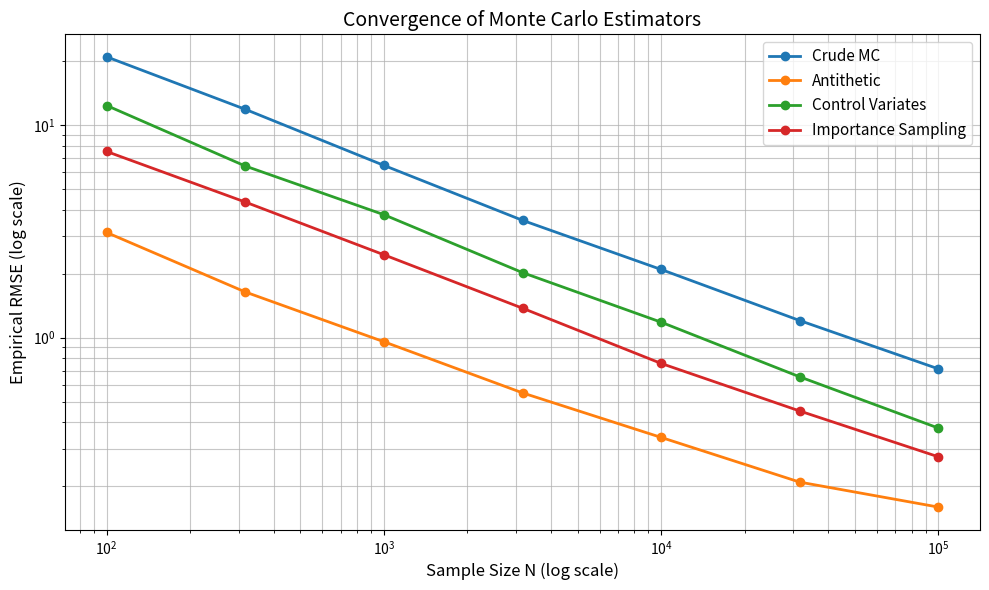
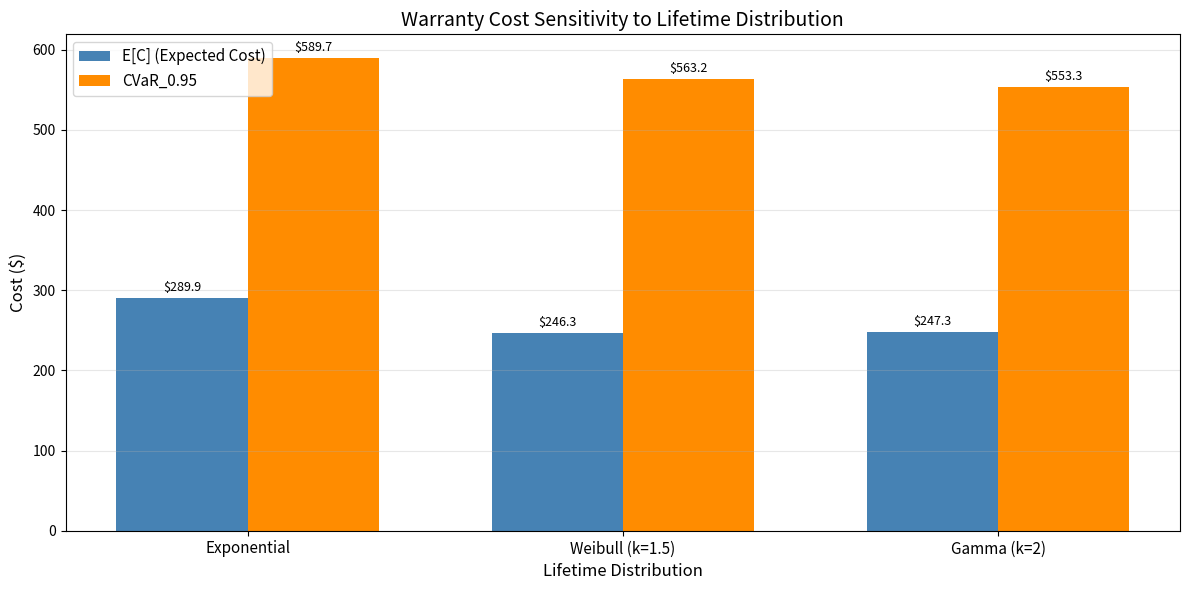

Generate these figures, in order, with matplotlib:
import numpy as np
import matplotlib.pyplot as plt
import scipy.stats as stats
from scipy.special import gamma as gamma_func

# Set random seed for reproducibility
np.random.seed(42)

# --- Constants ---
LAMBDA_EXP = 0.5
N_LARGE = 50000
N_REPLICATIONS = 500


# --- Cost Function ---
def calculate_cost(T):
    """Vectorized cost calculation"""
    C = np.where(T < 3, 200 * (3 - T), 0)
    return C


# --- Estimators ---

def crude_mc(N):
    """Crude Monte Carlo estimator"""
    T = np.random.exponential(scale=1 / LAMBDA_EXP, size=N)
    C = calculate_cost(T)
    return np.mean(C), np.std(C, ddof=1) / np.sqrt(N), C


def antithetic_mc(N):
    """Antithetic variates estimator"""
    N_half = N // 2
    U = np.random.uniform(0, 1, N_half)
    U_anti = 1 - U

    # Inverse CDF for Exponential(lambda=0.5)
    T1 = -2 * np.log(1 - U)
    T2 = -2 * np.log(1 - U_anti)

    C1 = calculate_cost(T1)
    C2 = calculate_cost(T2)

    C_combined = (C1 + C2) / 2
    return np.mean(C_combined), np.std(C_combined, ddof=1) / np.sqrt(N_half), np.concatenate([C1, C2])


def control_variate_mc(N):
    """Control variates estimator with T as control"""
    T = np.random.exponential(scale=1 / LAMBDA_EXP, size=N)
    C = calculate_cost(T)

    mu_T_true = 2.0
    cov_CT = np.cov(C, T)[0, 1]
    var_T = np.var(T, ddof=1)
    beta_hat = cov_CT / var_T

    estimate = np.mean(C) - beta_hat * (np.mean(T) - mu_T_true)

    adjusted_C = C - beta_hat * (T - mu_T_true)
    se = np.std(adjusted_C, ddof=1) / np.sqrt(N)

    return estimate, se, C


def importance_sampling_mc(N):
    """Importance sampling with proposal q(t) = e^-t"""
    # Proposal q(t) = e^-t (Exponential with lambda=1)
    T = np.random.exponential(scale=1.0, size=N)

    # Weight w(t) = f(t)/q(t) = 0.5 * e^(0.5t)
    weights = 0.5 * np.exp(0.5 * T)

    C = calculate_cost(T)
    weighted_C = C * weights

    estimate = np.mean(weighted_C)
    se = np.std(weighted_C, ddof=1) / np.sqrt(N)

    return estimate, se, weighted_C


# ==================== PART (b) ====================
print("=" * 70)
print("PART (b): Full Monte Carlo Pipeline")
print("=" * 70)

# --- Point Estimates with N=50,000 ---
print("\n(b.1) Point Estimates (N=50,000):")
print("-" * 70)

estimators = {
    "Crude MC": crude_mc,
    "Antithetic": antithetic_mc,
    "Control Variates": control_variate_mc,
    "Importance Sampling": importance_sampling_mc
}

results_point = {}
for name, func in estimators.items():
    mu, se, _ = func(N_LARGE)
    ci_low, ci_high = mu - 1.96 * se, mu + 1.96 * se
    results_point[name] = {'mean': mu, 'se': se, 'ci': (ci_low, ci_high)}
    print(f"{name:20s}: Mean = {mu:8.4f}, SE = {se:8.4f}, 95% CI = [{ci_low:8.4f}, {ci_high:8.4f}]")

# --- Convergence Analysis ---
print("\n(b.2) Convergence Analysis:")
print("-" * 70)

Ns = [int(10 ** p) for p in np.arange(2.0, 5.1, 0.5)]
rmses = {name: [] for name in estimators}

# Reference "true" value from large simulation
mu_true_ref, _, _ = crude_mc(2000000)
print(f"Reference true value (from 2M samples): {mu_true_ref:.4f}")

for N in Ns:
    for name, func in estimators.items():
        errors = []
        for _ in range(N_REPLICATIONS):
            mu_hat, _, _ = func(N)
            errors.append((mu_hat - mu_true_ref) ** 2)
        rmse = np.sqrt(np.mean(errors))
        rmses[name].append(rmse)

    print(f"N={N:6d}: Crude RMSE={rmses['Crude MC'][-1]:.2f}, " +
          f"CV RMSE={rmses['Control Variates'][-1]:.2f}")

# Calculate VRF
print("\n(b.3) Variance Reduction Factors (at N=10^5):")
print("-" * 70)
last_idx = -1
vrf_results = {}
for name in estimators:
    if name != "Crude MC":
        vrf = (rmses['Crude MC'][last_idx] / rmses[name][last_idx]) ** 2
        vrf_results[name] = vrf
        print(f"{name:20s}: VRF = {vrf:.2f}")

# Plot convergence
plt.figure(figsize=(10, 6))
for name, rmse_list in rmses.items():
    plt.loglog(Ns, rmse_list, marker='o', label=name, linewidth=2)
plt.xlabel('Sample Size N (log scale)', fontsize=12)
plt.ylabel('Empirical RMSE (log scale)', fontsize=12)
plt.title('Convergence of Monte Carlo Estimators', fontsize=14)
plt.legend(fontsize=11)
plt.grid(True, which="both", ls="-", alpha=0.7)
plt.tight_layout()
plt.savefig('convergence_plot.png', dpi=300)
plt.show()

# --- VaR and CVaR ---
print("\n(b.4) Risk Metrics (Crude MC, N=50,000):")
print("-" * 70)
_, _, C_samples = crude_mc(N_LARGE)
VaR_95 = np.percentile(C_samples, 95)
CVaR_95 = np.mean(C_samples[C_samples >= VaR_95])

print(f"VaR_0.95:  ${VaR_95:.4f}")
print(f"CVaR_0.95: ${CVaR_95:.4f}")
print(f"Samples to halve SE of CVaR: {4 * N_LARGE:,} (4x current sample size)")

# ==================== PART (c) ====================
print("\n" + "=" * 70)
print("PART (c): Sensitivity Analysis")
print("=" * 70)

# Identify best estimator
best_method_name = min(results_point, key=lambda k: (results_point[k]['se'] ** 2))
print(f"\nBest performing estimator: {best_method_name}")


# Distribution samplers
def sample_weibull(N):
    """Weibull(k=1.5, lambda=2/Gamma(5/3)) with mean=2"""
    k_weibull = 1.5
    lambda_weibull = 2 / gamma_func(1 + 1 / k_weibull)
    return np.random.weibull(k_weibull, N) * lambda_weibull


def sample_gamma(N):
    """Gamma(k=2, theta=1) with mean=2"""
    return np.random.gamma(shape=2, scale=1, size=N)


def sample_exponential(N):
    """Exponential(lambda=0.5) with mean=2"""
    return np.random.exponential(scale=2, size=N)


distributions = {
    "Exponential": sample_exponential,
    "Weibull (k=1.5)": sample_weibull,
    "Gamma (k=2)": sample_gamma
}

# Run sensitivity analysis
results_sensitivity = {}

print("\n(c.1) Expected Cost and CVaR under Different Distributions:")
print("-" * 70)

for name, sampler in distributions.items():
    T = sampler(N_LARGE)
    C = calculate_cost(T)

    # Use control variates if it was best
    if best_method_name == "Control Variates":
        mu_T_true = 2.0
        cov_CT = np.cov(C, T)[0, 1]
        var_T = np.var(T, ddof=1)
        beta_hat = cov_CT / var_T
        estimate = np.mean(C) - beta_hat * (np.mean(T) - mu_T_true)
    else:
        estimate = np.mean(C)

    VaR = np.percentile(C, 95)
    CVaR = np.mean(C[C >= VaR])

    results_sensitivity[name] = {'E[C]': estimate, 'CVaR': CVaR}
    print(f"{name:15s}: E[C] = ${estimate:8.4f}, CVaR_0.95 = ${CVaR:8.4f}")

# Plot grouped bar chart
print("\n(c.2) Generating grouped bar chart...")
labels = list(results_sensitivity.keys())
E_C_vals = [results_sensitivity[l]['E[C]'] for l in labels]
CVaR_vals = [results_sensitivity[l]['CVaR'] for l in labels]

x = np.arange(len(labels))
width = 0.35

fig, ax = plt.subplots(figsize=(12, 6))
rects1 = ax.bar(x - width / 2, E_C_vals, width, label='E[C] (Expected Cost)', color='steelblue')
rects2 = ax.bar(x + width / 2, CVaR_vals, width, label='CVaR_0.95', color='darkorange')

ax.set_ylabel('Cost ($)', fontsize=12)
ax.set_xlabel('Lifetime Distribution', fontsize=12)
ax.set_title('Warranty Cost Sensitivity to Lifetime Distribution', fontsize=14)
ax.set_xticks(x)
ax.set_xticklabels(labels, fontsize=11)
ax.legend(fontsize=11)
ax.grid(True, axis='y', alpha=0.3)

# Add value labels on bars
for rect in rects1 + rects2:
    height = rect.get_height()
    ax.annotate(f'${height:.1f}',
                xy=(rect.get_x() + rect.get_width() / 2, height),
                xytext=(0, 3),
                textcoords="offset points",
                ha='center', va='bottom', fontsize=9)

plt.tight_layout()
plt.savefig('sensitivity_analysis.png', dpi=300)
plt.show()

print("\n" + "=" * 70)
print("Analysis complete. Figures saved as PNG files.")
print("=" * 70)
